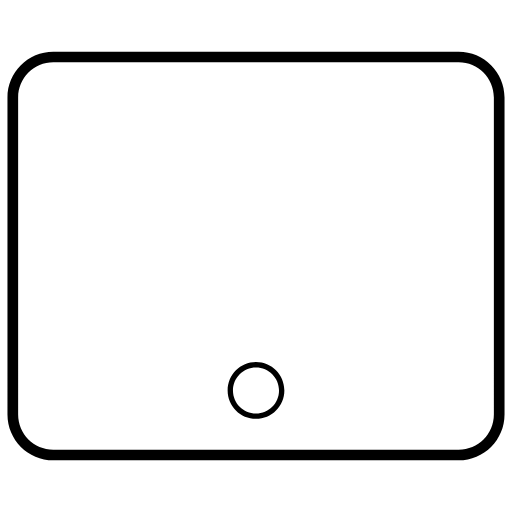
t = 0.00 s
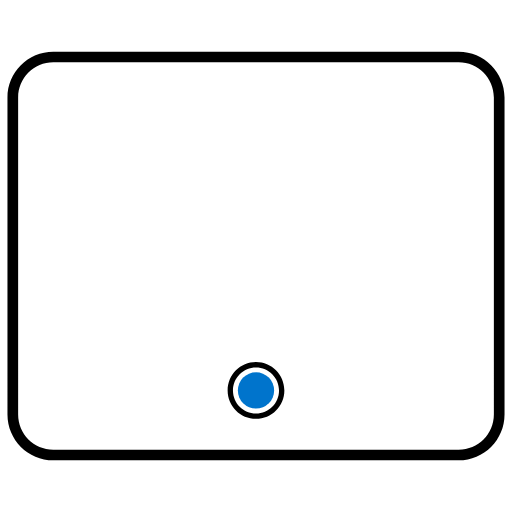
t = 1.50 s
t = 3.19 s: frame unchanged from t = 1.50 s, image omitted
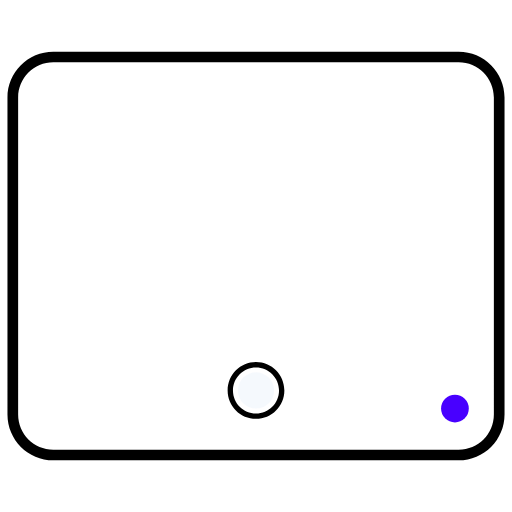
t = 5.06 s
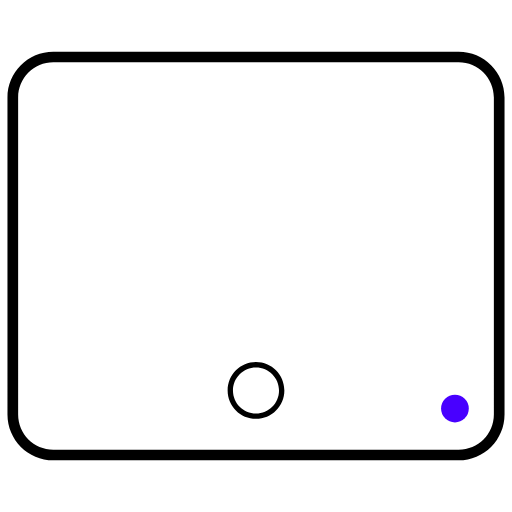
t = 6.75 s
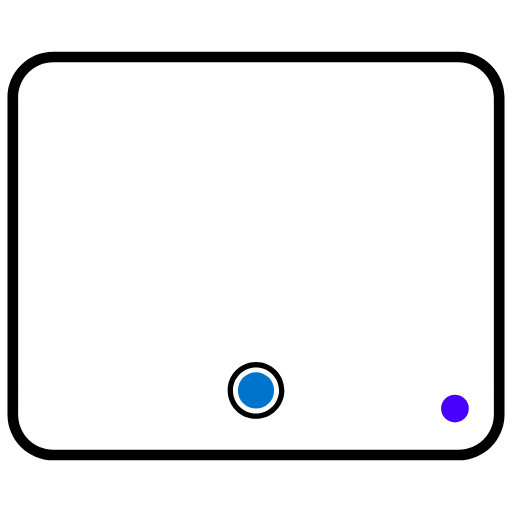
t = 8.06 s

The animated SVG that drew these frames (rendered in a browser with its animation timeline set to each time). Animation: 2 CSS @keyframes rules; frames cover the first 8.06 s, repeats indefinitely.

<?xml version="1.0" encoding="UTF-8"?>
<svg width="960px" height="960px" viewBox="0 0 960 960" version="1.1" xmlns="http://www.w3.org/2000/svg" xmlns:xlink="http://www.w3.org/1999/xlink">
    <title>cloud.shelly.control/drivers/shellywave1mini/assets/pair</title>
    <style type="text/css">
        #button {
            animation: pair 15s infinite;
        }

        @keyframes pair {
            10%, 30%, 50%, 70% {
                fill: #0074CC;
            }
            0%, 7%, 35%, 45%, 75%, 100% {
                fill: rgba(255,255,255,0);
            }
        }
        #led {
            animation: blink 15s infinite;
        }

        @keyframes blink {
            28%, 65%, 71%, 75%, 79%, 83%, 87%, 91%, 95%  {
                fill: #4800ff;
            }
            0%, 25%, 67%, 73%,  77%, 81%,  85%, 89%, 93%, 97%, 100%  {
                fill: rgba(255,255,255,0);
            }
        }
    </style>
    <g id="cloud.shelly.control/drivers/shellywave1mini" stroke="none" fill="none">
        <path d="M860,96.9090909 C907.496488,96.9090909 946,135.412602 946,182.909091 L946,777.090909 C946,824.587398 907.496488,863.090909 860,863.090909 L100,863.090909 C52.5035115,863.090909 14,824.587398 14,777.090909 L14,182.909091 C14,135.412602 52.5035115,96.9090909 100,96.9090909 L860,96.9090909 Z M100,116.909091 C63.5492065,116.909091 34,146.458297 34,182.909091 L34,777.090909 C34,813.541703 63.5492065,843.090909 100,843.090909 L860,843.090909 C896.450793,843.090909 926,813.541703 926,777.090909 L926,182.909091 C926,146.458297 896.450793,116.909091 860,116.909091 L100,116.909091 Z M480,678.911548 C509.368793,678.911548 533.176904,702.719659 533.176904,732.088452 C533.176904,761.457245 509.368793,785.265356 480,785.265356 C450.631207,785.265356 426.823096,761.457245 426.823096,732.088452 C426.823096,702.719659 450.631207,678.911548 480,678.911548 Z M480,688.911548 C456.154054,688.911548 436.823096,708.242506 436.823096,732.088452 C436.823096,755.934398 456.154054,775.265356 480,775.265356 C503.845946,775.265356 523.176904,755.934398 523.176904,732.088452 C523.176904,708.242506 503.845946,688.911548 480,688.911548 Z" id="Combined-Shape" fill="#000000" fill-rule="nonzero"></path>
        <circle id="button" fill="#0074CC" fill-rule="evenodd" cx="480" cy="732.088452" r="34"></circle>
        <circle id="led" fill="#FFF67A" fill-rule="evenodd" cx="853" cy="766" r="26"></circle>
    </g>
</svg>
